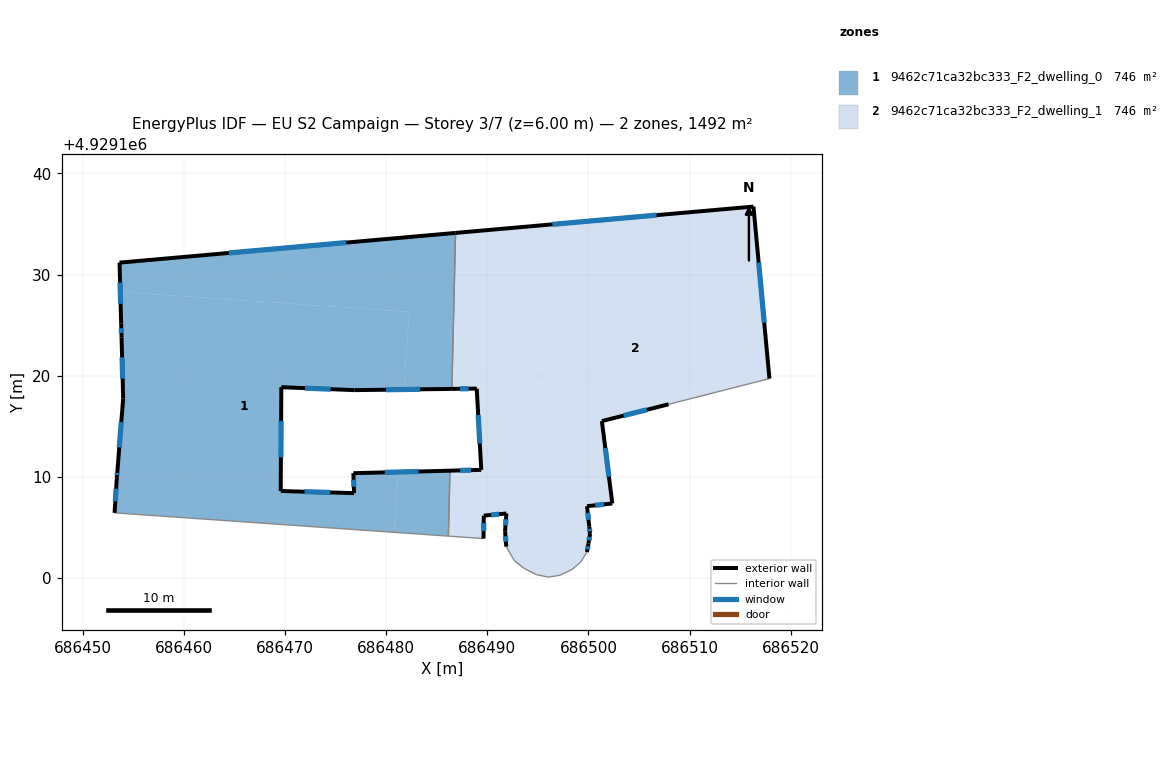
=== STOREY PLAN SPEC (per zone: floor XY polygon, exterior-wall plan segments, windows/doors) ===
zone 1: 9462c71ca32bc333_F2_dwelling_0  (745.7 m²)
  floor: (686480.79, 4929104.52) (686481.20, 4929110.48) (686476.77, 4929110.37) (686476.84, 4929108.40) (686469.59, 4929108.61) (686469.65, 4929118.87) (686476.86, 4929118.58) (686481.76, 4929118.64) (686482.29, 4929126.32) (686453.74, 4929128.29) (686453.82, 4929125.14) (686453.86, 4929123.78) (686454.02, 4929117.77) (686453.45, 4929110.59) (686453.40, 4929109.98) (686453.17, 4929106.45)
  floor: (686486.50, 4929118.70) (686486.86, 4929134.11) (686453.66, 4929131.18) (686453.74, 4929128.29) (686482.29, 4929126.32) (686481.76, 4929118.64)
  floor: (686486.16, 4929104.15) (686486.31, 4929110.62) (686481.20, 4929110.48) (686480.79, 4929104.52)
  exterior wall: (686453.82, 4929125.14) – (686453.66, 4929131.18)  [6.0 m]
    window: (686453.77, 4929127.10) – (686453.71, 4929129.21)  [2.2 m²]
  exterior wall: (686453.66, 4929131.18) – (686486.86, 4929134.11)  [33.3 m]
    window: (686464.46, 4929132.13) – (686476.07, 4929133.16)  [12.2 m²]
  exterior wall: (686486.50, 4929118.70) – (686476.86, 4929118.58)  [9.6 m]
    window: (686483.37, 4929118.66) – (686479.99, 4929118.62)  [3.5 m²]
  exterior wall: (686476.86, 4929118.58) – (686469.65, 4929118.87)  [7.2 m]
    window: (686474.51, 4929118.67) – (686471.99, 4929118.77)  [2.6 m²]
  exterior wall: (686469.65, 4929118.87) – (686469.59, 4929108.61)  [10.3 m]
    window: (686469.63, 4929115.53) – (686469.61, 4929111.94)  [3.8 m²]
  exterior wall: (686469.59, 4929108.61) – (686476.84, 4929108.40)  [7.3 m]
    window: (686471.95, 4929108.54) – (686474.48, 4929108.47)  [2.7 m²]
  exterior wall: (686476.84, 4929108.40) – (686476.77, 4929110.37)  [2.0 m]
    window: (686476.82, 4929109.04) – (686476.79, 4929109.73)  [0.7 m²]
  exterior wall: (686476.77, 4929110.37) – (686486.31, 4929110.62)  [9.5 m]
    window: (686479.87, 4929110.45) – (686483.21, 4929110.54)  [3.5 m²]
  exterior wall: (686453.17, 4929106.45) – (686453.40, 4929109.98)  [3.5 m]
    window: (686453.24, 4929107.60) – (686453.32, 4929108.83)  [1.3 m²]
  exterior wall: (686453.40, 4929109.98) – (686453.45, 4929110.59)  [0.6 m]
    window: (686453.41, 4929110.18) – (686453.43, 4929110.39)  [0.2 m²]
  exterior wall: (686453.45, 4929110.59) – (686454.02, 4929117.77)  [7.2 m]
    window: (686453.63, 4929112.92) – (686453.83, 4929115.43)  [2.6 m²]
  exterior wall: (686454.02, 4929117.77) – (686453.86, 4929123.78)  [6.0 m]
    window: (686453.97, 4929119.72) – (686453.91, 4929121.82)  [2.2 m²]
  exterior wall: (686453.86, 4929123.78) – (686453.82, 4929125.14)  [1.4 m]
    window: (686453.85, 4929124.22) – (686453.83, 4929124.69)  [0.5 m²]
  interior walls: 3
zone 2: 9462c71ca32bc333_F2_dwelling_1  (745.8 m²)
  floor: (686494.09, 4929100.73) (686496.45, 4929134.96) (686486.86, 4929134.11) (686486.50, 4929118.70) (686488.96, 4929118.73) (686489.41, 4929110.70) (686486.31, 4929110.62) (686486.16, 4929104.15) (686489.63, 4929103.91) (686489.66, 4929106.18) (686491.89, 4929106.39) (686491.76, 4929104.64) (686491.88, 4929103.11) (686492.66, 4929101.75) (686493.60, 4929100.98)
  floor: (686502.36, 4929107.38) (686501.33, 4929115.52) (686507.92, 4929117.18) (686517.89, 4929119.72) (686516.31, 4929136.72) (686496.45, 4929134.96) (686494.09, 4929100.73) (686494.87, 4929100.34) (686496.04, 4929100.10) (686497.20, 4929100.29) (686498.37, 4929100.85) (686499.23, 4929101.58) (686499.85, 4929102.57) (686500.01, 4929103.42) (686500.16, 4929104.38) (686500.08, 4929105.11) (686499.86, 4929107.11)
  exterior wall: (686507.92, 4929117.18) – (686501.33, 4929115.52)  [6.8 m]
    window: (686505.77, 4929116.64) – (686503.47, 4929116.06)  [2.5 m²]
  exterior wall: (686501.33, 4929115.52) – (686502.36, 4929107.38)  [8.2 m]
    window: (686501.66, 4929112.87) – (686502.02, 4929110.02)  [3.0 m²]
  exterior wall: (686502.36, 4929107.38) – (686499.86, 4929107.11)  [2.5 m]
    window: (686501.54, 4929107.29) – (686500.67, 4929107.19)  [0.9 m²]
  exterior wall: (686499.86, 4929107.11) – (686500.08, 4929105.11)  [2.0 m]
    window: (686499.93, 4929106.46) – (686500.01, 4929105.76)  [0.7 m²]
  exterior wall: (686500.08, 4929105.11) – (686500.16, 4929104.38)  [0.7 m]
    window: (686500.10, 4929104.87) – (686500.13, 4929104.61)  [0.3 m²]
  exterior wall: (686500.16, 4929104.38) – (686500.01, 4929103.42)  [1.0 m]
    window: (686500.11, 4929104.06) – (686500.06, 4929103.73)  [0.4 m²]
  exterior wall: (686500.01, 4929103.42) – (686499.85, 4929102.57)  [0.9 m]
    window: (686499.95, 4929103.14) – (686499.90, 4929102.84)  [0.3 m²]
  exterior wall: (686491.88, 4929103.11) – (686491.76, 4929104.64)  [1.5 m]
    window: (686491.84, 4929103.60) – (686491.80, 4929104.14)  [0.6 m²]
  exterior wall: (686491.76, 4929104.64) – (686491.89, 4929106.39)  [1.8 m]
    window: (686491.80, 4929105.21) – (686491.85, 4929105.82)  [0.6 m²]
  exterior wall: (686491.89, 4929106.39) – (686489.66, 4929106.18)  [2.2 m]
    window: (686491.16, 4929106.32) – (686490.38, 4929106.25)  [0.8 m²]
  exterior wall: (686489.66, 4929106.18) – (686489.63, 4929103.91)  [2.3 m]
    window: (686489.65, 4929105.44) – (686489.64, 4929104.65)  [0.8 m²]
  exterior wall: (686486.31, 4929110.62) – (686489.41, 4929110.70)  [3.1 m]
    window: (686487.32, 4929110.64) – (686488.40, 4929110.67)  [1.1 m²]
  exterior wall: (686489.41, 4929110.70) – (686488.96, 4929118.73)  [8.0 m]
    window: (686489.26, 4929113.31) – (686489.10, 4929116.12)  [2.9 m²]
  exterior wall: (686488.96, 4929118.73) – (686486.50, 4929118.70)  [2.5 m]
    window: (686488.16, 4929118.72) – (686487.30, 4929118.71)  [0.9 m²]
  exterior wall: (686486.86, 4929134.11) – (686516.31, 4929136.72)  [29.6 m]
    window: (686496.44, 4929134.96) – (686506.73, 4929135.87)  [10.8 m²]
  exterior wall: (686516.31, 4929136.72) – (686517.89, 4929119.72)  [17.1 m]
    window: (686516.82, 4929131.19) – (686517.37, 4929125.24)  [6.3 m²]
  interior walls: 12

=== DERIVED (storey summary) ===
Building: EU S2 Campaign
Storey: 3 of 7  (floor level z = 6.00 m)
Storey gross floor area: 1491.5 m²
Zones on this storey: 2
  - 9462c71ca32bc333_F2_dwelling_0: floor 745.7 m²; exterior wall 104.0 m (312.0 m²); 13 window(s) 38.1 m²; WWR 12.2%
  - 9462c71ca32bc333_F2_dwelling_1: floor 745.8 m²; exterior wall 90.1 m (270.4 m²); 16 window(s) 33.0 m²; WWR 12.2%
Zone adjacency (shared interzone walls):
  - 9462c71ca32bc333_F2_dwelling_0 ↔ 9462c71ca32bc333_F2_dwelling_1